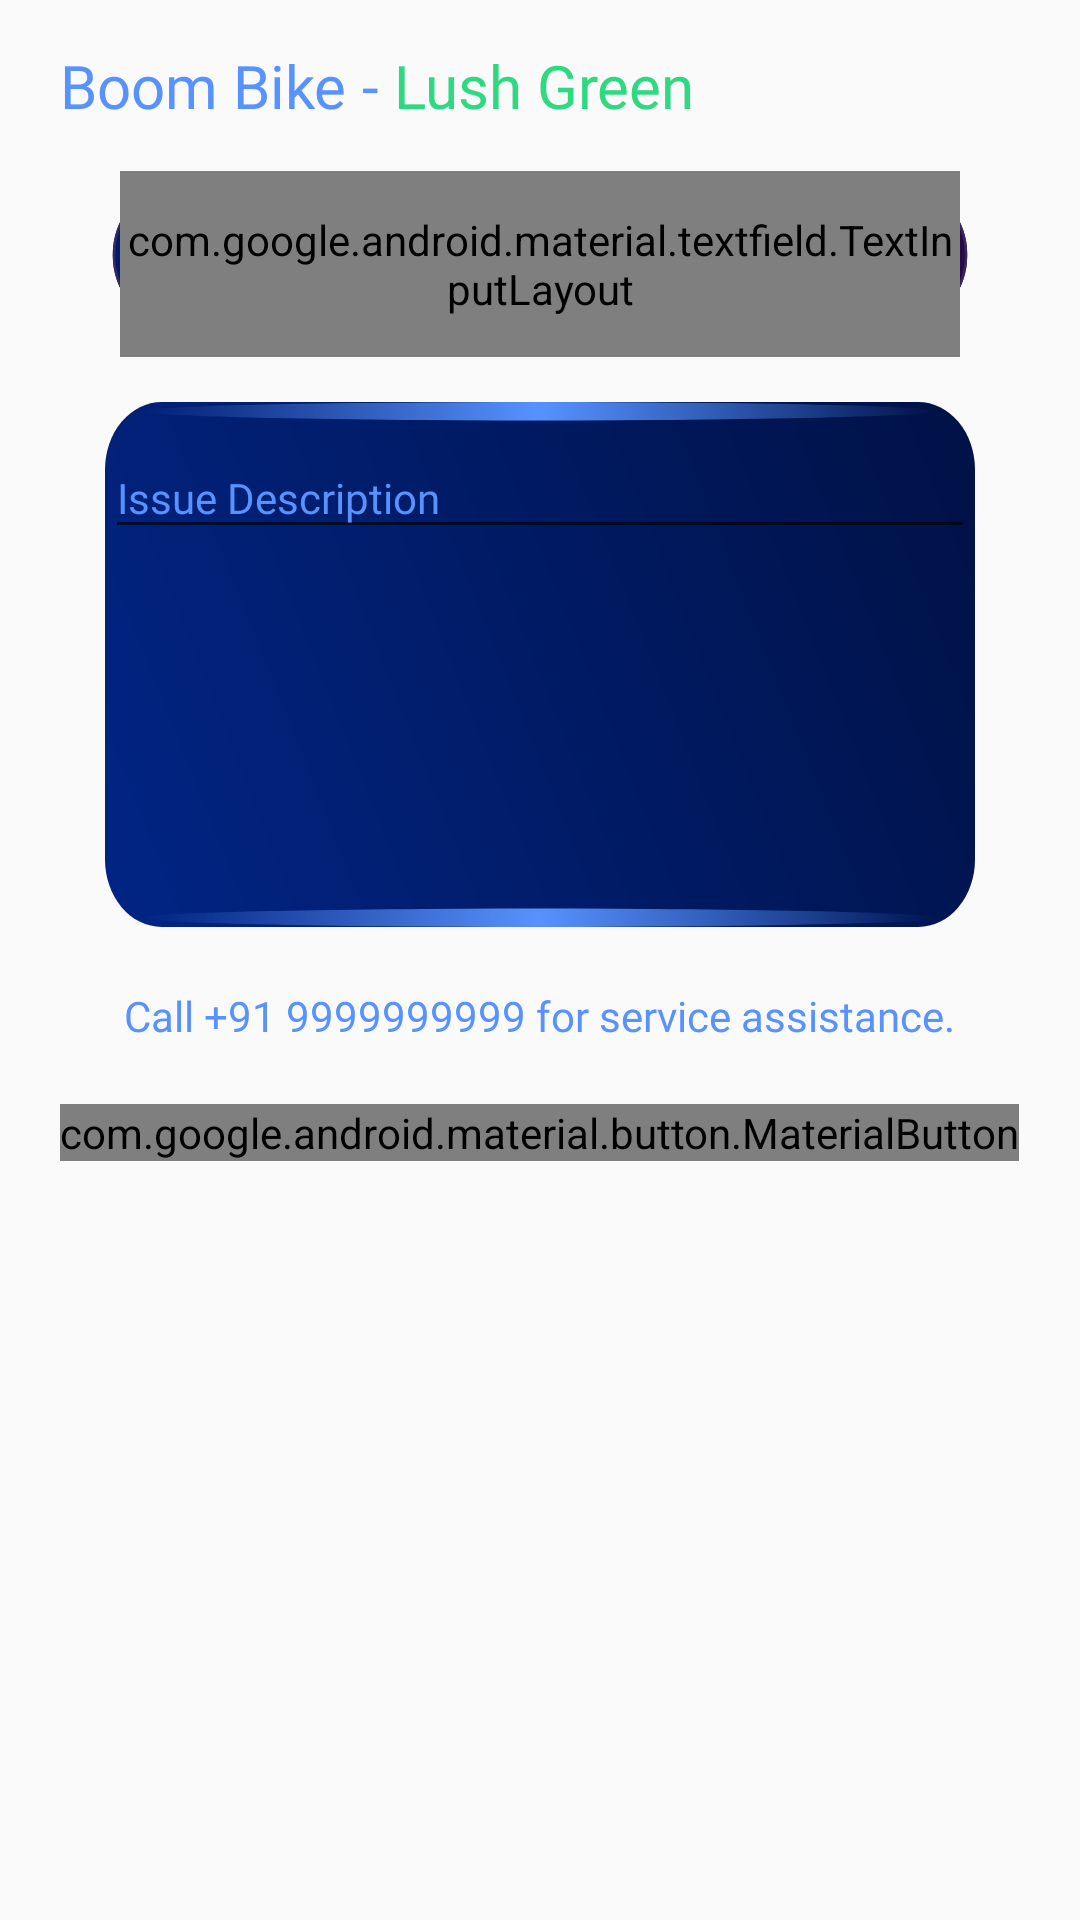

Produce the Android XML layout that renders to this screen, including the resource entries it uses.
<!-- AndroidManifest.xml: application theme NoActionTheme -->
<!-- res/layout/fragment_request_service.xml -->
<?xml version="1.0" encoding="utf-8"?>
<RelativeLayout xmlns:android="http://schemas.android.com/apk/res/android"
    xmlns:app="http://schemas.android.com/apk/res-auto"
    android:layout_width="match_parent"
    android:layout_height="match_parent"
    android:padding="@dimen/Length15DP"
    android:layout_marginBottom="50dp">

    <LinearLayout
        android:id="@+id/bikeTypeLayout"
        android:layout_width="match_parent"
        android:layout_height="wrap_content"
        android:layout_marginHorizontal="5dp">

        <TextView
            android:id="@+id/modelName"
            android:layout_width="wrap_content"
            android:layout_height="wrap_content"
            android:fontFamily="@font/avenir_light"
            android:text="Boom Bike"
            android:textColor="@color/light_blue"
            android:textSize="@dimen/TextSize20" />

        <TextView
            android:layout_width="wrap_content"
            android:layout_height="wrap_content"
            android:fontFamily="@font/avenir_light"
            android:text=" - "
            android:textColor="@color/light_blue"
            android:textSize="@dimen/TextSize20" />

        <TextView
            android:id="@+id/modelColor"
            android:layout_width="wrap_content"
            android:layout_height="wrap_content"
            android:fontFamily="@font/avenir_light"
            android:text="Lush Green"
            android:textColor="@color/light_green"
            android:textSize="@dimen/TextSize20" />
    </LinearLayout>

    <LinearLayout
        android:id="@+id/dropdownContainer"
        android:layout_width="match_parent"
        android:layout_height="wrap_content"
        android:layout_below="@id/bikeTypeLayout"
        android:layout_margin="@dimen/Length15DP"
        android:background="@drawable/ic_rectangle_dropdown"
        android:paddingHorizontal="5dp">

        <com.google.android.material.textfield.TextInputLayout
            style="@style/MyDropdown2"
            android:layout_width="match_parent"
            android:layout_height="match_parent"
            android:layout_marginHorizontal="5dp"
            android:focusableInTouchMode="false"
            android:hint="@string/select_issue"
            android:textColorHint="@color/light_blue"
            app:boxBackgroundMode="outline"
            app:boxStrokeWidth="0dp"
            app:boxStrokeWidthFocused="0dp"
            app:endIconTint="@color/white"
            app:endIconDrawable="@drawable/ic_arrow_down">

            <AutoCompleteTextView
                android:id="@+id/choose_issue_dropdown"
                android:layout_width="match_parent"
                android:layout_height="wrap_content"
                android:fontFamily="@font/avenir_light"
                android:inputType="none"
                android:textColor="@color/light_purple"
                android:textSize="14sp" />

        </com.google.android.material.textfield.TextInputLayout>

    </LinearLayout>

    <LinearLayout
        android:id="@+id/descriptionContainer"
        android:layout_width="match_parent"
        android:layout_height="175dp"
        android:layout_below="@id/dropdownContainer"
        android:layout_centerHorizontal="true"
        android:layout_marginHorizontal="20dp"
        android:background="@drawable/ic_rectangle_big"
        android:paddingTop="2dp">

        <com.google.android.material.textfield.TextInputLayout
            android:id="@+id/phoneTextLayout"
            android:layout_width="match_parent"
            android:layout_height="160dp"
            android:hint="@string/issue_description"
            android:textColorHint="@color/light_blue"
            app:boxBackgroundMode="none">

            <com.google.android.material.textfield.TextInputEditText
                android:layout_width="match_parent"
                android:layout_height="wrap_content"
                android:fontFamily="@font/avenir_light"
                android:inputType="textMultiLine"
                android:textColor="@color/light_purple"
                android:textSize="@dimen/TextSize14" />

        </com.google.android.material.textfield.TextInputLayout>

    </LinearLayout>

    <LinearLayout
        android:id="@+id/numberLayout"
        android:layout_width="match_parent"
        android:layout_height="wrap_content"
        android:layout_below="@id/descriptionContainer"
        android:layout_centerHorizontal="true"
        android:layout_margin="20dp"
        android:gravity="center">

        <TextView
            android:layout_width="wrap_content"
            android:layout_height="wrap_content"
            android:fontFamily="@font/avenir_medium"
            android:text="Call "
            android:textColor="@color/light_blue"
            android:textSize="@dimen/TextSize14" />

        <TextView
            android:id="@+id/customerCareNumber"
            android:layout_width="wrap_content"
            android:layout_height="wrap_content"
            android:fontFamily="@font/avenir_medium"
            android:text="+91 9999999999"
            android:textColor="@color/light_blue"
            android:textSize="@dimen/TextSize14" />


        <TextView
            android:layout_width="wrap_content"
            android:layout_height="wrap_content"
            android:fontFamily="@font/avenir_medium"
            android:text="@string/for_service_assistance"
            android:textColor="@color/light_blue"
            android:textSize="@dimen/TextSize14" />

    </LinearLayout>

    <com.google.android.material.button.MaterialButton
        android:id="@+id/send_request_btn"
        android:layout_width="wrap_content"
        android:layout_height="wrap_content"
        android:layout_below="@id/numberLayout"
        android:layout_centerHorizontal="true"
        android:background="@drawable/button_ripple"
        android:fontFamily="@font/avenir_book"
        android:text="@string/send_request"
        android:textAllCaps="false"
        android:textColor="@color/white"
        android:textSize="@dimen/TextSize15"
        app:backgroundTint="@null"
        android:selectAllOnFocus="true"/>

</RelativeLayout>
<!-- resources referenced by this layout -->
<resources>
  <color name="light_blue">#5792FF</color>
  <color name="light_green">#2ED981</color>
  <color name="light_purple">#ADCAFF</color>
  <color name="white">#FFFFFFFF</color>
  <dimen name="Length15DP">15dp</dimen>
  <dimen name="TextSize14">14sp</dimen>
  <dimen name="TextSize15">15sp</dimen>
  <dimen name="TextSize20">20sp</dimen>
  <!-- drawable button_ripple (drawable) -->
  <?xml version="1.0" encoding="utf-8"?>
  <selector xmlns:android="http://schemas.android.com/apk/res/android"
      xmlns:tools="http://schemas.android.com/tools">
      <item android:drawable="@drawable/ic_button_light_blue" />
  </selector>
  <!-- drawable ic_arrow_down (drawable) -->
  <vector xmlns:android="http://schemas.android.com/apk/res/android"
      android:width="13.69dp"
      android:height="9.127dp"
      android:viewportWidth="13.69"
      android:viewportHeight="9.127">
    <path
        android:pathData="M6.845,4.224l-3.437,-3.639A2,2 0,0 0,0.582 3.405L5.433,8.542a1.987,1.987 0,0 0,1.011 0.545,2.04 2.04,45 0,0 0.4,0.04 2.065,2.065 0,0 0,0.4 -0.04,1.993 1.993,135 0,0 1.015,-0.55l4.843,-5.128a2,2 0,1 0,-2.829 -2.818Z"
        android:fillColor="#fff"/>
  </vector>
  <!-- drawable ic_rectangle_dropdown (drawable) -->
  <vector xmlns:android="http://schemas.android.com/apk/res/android"
      xmlns:aapt="http://schemas.android.com/aapt"
      android:width="356dp"
      android:height="62dp"
      android:viewportWidth="356"
      android:viewportHeight="62">
    <path
        android:pathData="M31,6L325,6A22,22 0,0 1,347 28L347,28A22,22 0,0 1,325 50L31,50A22,22 0,0 1,9 28L9,28A22,22 0,0 1,31 6z"
        android:strokeColor="#00000000">
      <aapt:attr name="android:fillColor">
        <gradient 
            android:startY="28"
            android:endY="34.468"
            android:startX="9"
            android:endX="343.282"
            android:type="linear">
          <item android:offset="0" android:color="#FF001B6B"/>
          <item android:offset="1" android:color="#FF250C46"/>
        </gradient>
      </aapt:attr>
    </path>
    <path
        android:strokeWidth="1"
        android:pathData="M31,6.5L325,6.5A21.5,21.5 0,0 1,346.5 28L346.5,28A21.5,21.5 0,0 1,325 49.5L31,49.5A21.5,21.5 0,0 1,9.5 28L9.5,28A21.5,21.5 0,0 1,31 6.5z"
        android:fillColor="#00000000"
        android:strokeColor="#372662"/>
  </vector>
  <string name="for_service_assistance"> for service assistance.</string>
  <string name="issue_description">Issue Description</string>
  <string name="select_issue">Select Issue</string>
  <string name="send_request">Send Request</string>
  <style name="MyDropdown2" parent="Widget.MaterialComponents.TextInputLayout.OutlinedBox.ExposedDropdownMenu">
          <item name="materialThemeOverlay">
              @style/MyDropdownText2
          </item>
          <item name="endIconMode">dropdown_menu</item>
          <item name="android:textColorPrimary">@color/grey</item>
  
      </style>
  <style name="NoActionTheme" parent="Theme.AppCompat.Light.NoActionBar">
          
          <item name="colorPrimary">@color/colorPrimary</item>
          <item name="colorPrimaryDark">@color/colorPrimaryDark</item>
          <item name="colorAccent">@color/colorAccent</item>
      </style>
  <style name="MyDropdownText2" parent="ThemeOverlay.MaterialComponents.AutoCompleteTextView.OutlinedBox">
          <item name="autoCompleteTextViewStyle">
              @style/MyTextOutline
          </item>
          <item name="colorSurface">@color/blue</item>
  
      </style>
  <color name="grey">#ADADAD</color>
  <color name="colorPrimary">#008577</color>
  <color name="colorPrimaryDark">#00574B</color>
  <color name="colorAccent">#269CAB</color>
  <style name="MyTextOutline" parent="Base.Widget.MaterialComponents.AutoCompleteTextView">
          <item name="height">30dp</item>
          <item name="android:paddingTop">4dp</item>
          <item name="android:paddingBottom">4dp</item>
          
      </style>
  <color name="blue">#001B64</color>
</resources>
